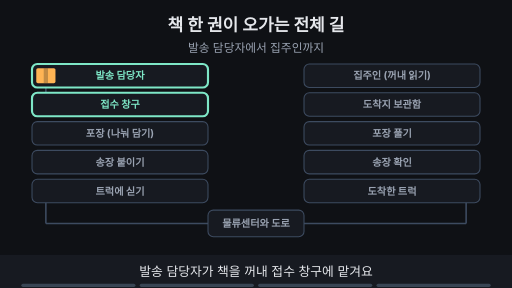
t = 0.00 s
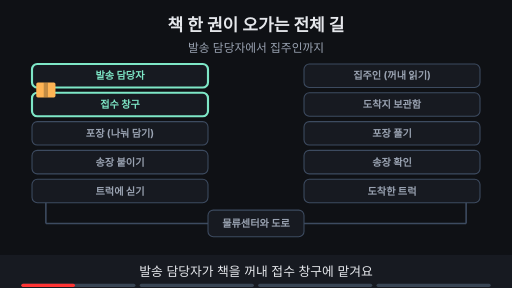
t = 1.76 s
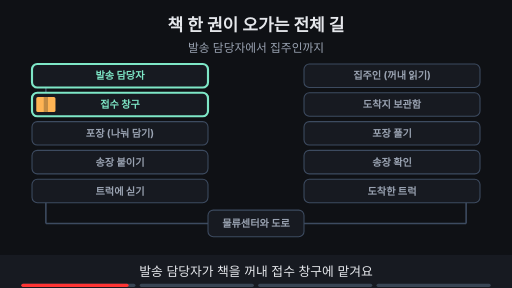
t = 3.53 s
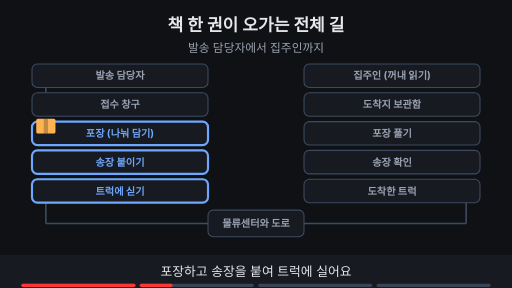
t = 4.83 s
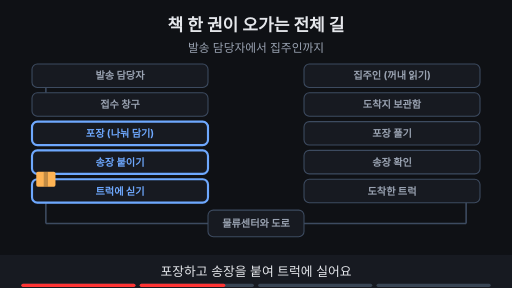
t = 6.56 s
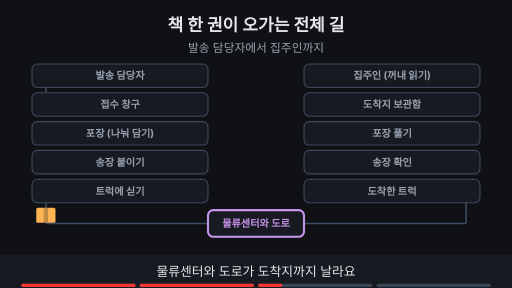
t = 8.29 s

The animated SVG that drew these frames (rendered in a browser with its animation timeline set to each time). Animation: 20 SMIL elements (animate=16,animateTransform=4); frames cover the first 8.29 s, repeats indefinitely.

<svg xmlns="http://www.w3.org/2000/svg" viewBox="0 0 960 540" width="960" height="540" font-family="-apple-system,'Apple SD Gothic Neo','Segoe UI',sans-serif">
<title>책 한 권이 오가는 전체 길</title>
<rect width="960" height="540" fill="#0f1115"/>
<text x="480" y="58" text-anchor="middle" font-size="32" font-weight="700" fill="#e6e8ec">책 한 권이 오가는 전체 길</text>
<text x="480" y="98" text-anchor="middle" font-size="22" fill="#9aa3b2">발송 담당자에서 집주인까지</text>
<rect x="60" y="120" width="330" height="44" rx="10" fill="#171a21" stroke="#3d4b60" stroke-width="2"/><text x="225.0" y="149" text-anchor="middle" font-size="19" font-weight="700" fill="#9aa3b2">발송 담당자</text><rect x="570" y="120" width="330" height="44" rx="10" fill="#171a21" stroke="#3d4b60" stroke-width="2"/><text x="735.0" y="149" text-anchor="middle" font-size="19" font-weight="700" fill="#9aa3b2">집주인 (꺼내 읽기)</text><rect x="60" y="174" width="330" height="44" rx="10" fill="#171a21" stroke="#3d4b60" stroke-width="2"/><text x="225.0" y="203" text-anchor="middle" font-size="19" font-weight="700" fill="#9aa3b2">접수 창구</text><rect x="570" y="174" width="330" height="44" rx="10" fill="#171a21" stroke="#3d4b60" stroke-width="2"/><text x="735.0" y="203" text-anchor="middle" font-size="19" font-weight="700" fill="#9aa3b2">도착지 보관함</text><rect x="60" y="228" width="330" height="44" rx="10" fill="#171a21" stroke="#3d4b60" stroke-width="2"/><text x="225.0" y="257" text-anchor="middle" font-size="19" font-weight="700" fill="#9aa3b2">포장 (나눠 담기)</text><rect x="570" y="228" width="330" height="44" rx="10" fill="#171a21" stroke="#3d4b60" stroke-width="2"/><text x="735.0" y="257" text-anchor="middle" font-size="19" font-weight="700" fill="#9aa3b2">포장 풀기</text><rect x="60" y="282" width="330" height="44" rx="10" fill="#171a21" stroke="#3d4b60" stroke-width="2"/><text x="225.0" y="311" text-anchor="middle" font-size="19" font-weight="700" fill="#9aa3b2">송장 붙이기</text><rect x="570" y="282" width="330" height="44" rx="10" fill="#171a21" stroke="#3d4b60" stroke-width="2"/><text x="735.0" y="311" text-anchor="middle" font-size="19" font-weight="700" fill="#9aa3b2">송장 확인</text><rect x="60" y="336" width="330" height="44" rx="10" fill="#171a21" stroke="#3d4b60" stroke-width="2"/><text x="225.0" y="365" text-anchor="middle" font-size="19" font-weight="700" fill="#9aa3b2">트럭에 싣기</text><rect x="570" y="336" width="330" height="44" rx="10" fill="#171a21" stroke="#3d4b60" stroke-width="2"/><text x="735.0" y="365" text-anchor="middle" font-size="19" font-weight="700" fill="#9aa3b2">도착한 트럭</text><rect x="390" y="394" width="180" height="50" rx="10" fill="#171a21" stroke="#3d4b60" stroke-width="2"/><text x="480" y="426" text-anchor="middle" font-size="19" font-weight="700" fill="#9aa3b2">물류센터와 도로</text><line x1="86" y1="380" x2="86" y2="419" stroke="#3d4b60" stroke-width="3"/><line x1="86" y1="419" x2="390" y2="419" stroke="#3d4b60" stroke-width="3"/><line x1="570" y1="419" x2="874" y2="419" stroke="#3d4b60" stroke-width="3"/><line x1="874" y1="419" x2="874" y2="380" stroke="#3d4b60" stroke-width="3"/><line x1="86" y1="164" x2="86" y2="174" stroke="#3d4b60" stroke-width="3"/><g opacity="1"><animate attributeName="opacity" values="1;1;0;0" keyTimes="0;0.235;0.250;1" dur="15s" repeatCount="indefinite"/><rect x="60" y="120" width="330" height="44" rx="10" fill="#171a21" stroke="#7ee7c7" stroke-width="4"/><text x="225.0" y="149" text-anchor="middle" font-size="19" font-weight="700" fill="#7ee7c7">발송 담당자</text><rect x="60" y="174" width="330" height="44" rx="10" fill="#171a21" stroke="#7ee7c7" stroke-width="4"/><text x="225.0" y="203" text-anchor="middle" font-size="19" font-weight="700" fill="#7ee7c7">접수 창구</text></g><g opacity="0"><animate attributeName="opacity" values="0;0;1;1;0;0" keyTimes="0;0.250;0.265;0.485;0.500;1" dur="15s" repeatCount="indefinite"/><rect x="60" y="228" width="330" height="44" rx="10" fill="#171a21" stroke="#6ea8fe" stroke-width="4"/><text x="225.0" y="257" text-anchor="middle" font-size="19" font-weight="700" fill="#6ea8fe">포장 (나눠 담기)</text><rect x="60" y="282" width="330" height="44" rx="10" fill="#171a21" stroke="#6ea8fe" stroke-width="4"/><text x="225.0" y="311" text-anchor="middle" font-size="19" font-weight="700" fill="#6ea8fe">송장 붙이기</text><rect x="60" y="336" width="330" height="44" rx="10" fill="#171a21" stroke="#6ea8fe" stroke-width="4"/><text x="225.0" y="365" text-anchor="middle" font-size="19" font-weight="700" fill="#6ea8fe">트럭에 싣기</text></g><g opacity="0"><animate attributeName="opacity" values="0;0;1;1;0;0" keyTimes="0;0.500;0.515;0.735;0.750;1" dur="15s" repeatCount="indefinite"/><rect x="390" y="394" width="180" height="50" rx="10" fill="#171a21" stroke="#c792ea" stroke-width="4"/><text x="480" y="426" text-anchor="middle" font-size="19" font-weight="700" fill="#c792ea">물류센터와 도로</text></g><g opacity="0"><animate attributeName="opacity" values="0;0;1;1" keyTimes="0;0.750;0.765;1" dur="15s" repeatCount="indefinite"/><rect x="570" y="120" width="330" height="44" rx="10" fill="#171a21" stroke="#7ee7c7" stroke-width="4"/><text x="735.0" y="149" text-anchor="middle" font-size="19" font-weight="700" fill="#7ee7c7">집주인 (꺼내 읽기)</text><rect x="570" y="174" width="330" height="44" rx="10" fill="#171a21" stroke="#7ee7c7" stroke-width="4"/><text x="735.0" y="203" text-anchor="middle" font-size="19" font-weight="700" fill="#7ee7c7">도착지 보관함</text><rect x="570" y="228" width="330" height="44" rx="10" fill="#171a21" stroke="#7ee7c7" stroke-width="4"/><text x="735.0" y="257" text-anchor="middle" font-size="19" font-weight="700" fill="#7ee7c7">포장 풀기</text><rect x="570" y="282" width="330" height="44" rx="10" fill="#171a21" stroke="#7ee7c7" stroke-width="4"/><text x="735.0" y="311" text-anchor="middle" font-size="19" font-weight="700" fill="#7ee7c7">송장 확인</text><rect x="570" y="336" width="330" height="44" rx="10" fill="#171a21" stroke="#7ee7c7" stroke-width="4"/><text x="735.0" y="365" text-anchor="middle" font-size="19" font-weight="700" fill="#7ee7c7">도착한 트럭</text><text x="480" y="240" text-anchor="middle" font-size="20" font-weight="700" fill="#e6e8ec">보관함에 도착</text><text x="480" y="272" text-anchor="middle" font-size="30" font-weight="700" fill="#ffb454">≠</text><text x="480" y="304" text-anchor="middle" font-size="20" font-weight="700" fill="#e6e8ec">꺼내 읽음</text></g><g opacity="1"><animate attributeName="opacity" values="1;1;0;0" keyTimes="0;0.235;0.250;1" dur="15s" repeatCount="indefinite"/><g><animateTransform attributeName="transform" type="translate" values="86,142;86,142;86,196;86,196" keyTimes="0.000;0.037;0.200;1.000" dur="15s" repeatCount="indefinite"/><rect x="-18" y="-14" width="36" height="28" rx="3" fill="#ffb454"/><rect x="-4" y="-14" width="8" height="28" fill="#0f1115" fill-opacity="0.25"/></g></g><g opacity="0"><animate attributeName="opacity" values="0;0;1;1;0;0" keyTimes="0;0.250;0.265;0.485;0.500;1" dur="15s" repeatCount="indefinite"/><g><animateTransform attributeName="transform" type="translate" values="86,196;86,196;86,358;86,358" keyTimes="0.000;0.275;0.463;1.000" dur="15s" repeatCount="indefinite"/><rect x="-18" y="-14" width="36" height="28" rx="3" fill="#ffb454"/><rect x="-4" y="-14" width="8" height="28" fill="#0f1115" fill-opacity="0.25"/></g></g><g opacity="0"><animate attributeName="opacity" values="0;0;1;1;0;0" keyTimes="0;0.500;0.515;0.735;0.750;1" dur="15s" repeatCount="indefinite"/><g><animateTransform attributeName="transform" type="translate" values="86,358;86,358;86,419;480,419;874,419;874,358;874,358" keyTimes="0.000;0.512;0.566;0.619;0.672;0.725;1.000" dur="15s" repeatCount="indefinite"/><rect x="-18" y="-14" width="36" height="28" rx="3" fill="#ffb454"/><rect x="-4" y="-14" width="8" height="28" fill="#0f1115" fill-opacity="0.25"/></g></g><g opacity="0"><animate attributeName="opacity" values="0;0;1;1" keyTimes="0;0.750;0.765;1" dur="15s" repeatCount="indefinite"/><g><animateTransform attributeName="transform" type="translate" values="874,358;874,358;874,142;874,142" keyTimes="0.000;0.775;0.963;1.000" dur="15s" repeatCount="indefinite"/><rect x="-18" y="-14" width="36" height="28" rx="3" fill="#ffb454"/><rect x="-4" y="-14" width="8" height="28" fill="#0f1115" fill-opacity="0.25"/></g></g>
<rect x="0" y="478" width="960" height="62" fill="#171a21"/>
<g opacity="1"><animate attributeName="opacity" values="1;1;0;0" keyTimes="0;0.235;0.250;1" dur="15s" repeatCount="indefinite"/><text x="480" y="518" text-anchor="middle" font-size="24" fill="#e6e8ec">발송 담당자가 책을 꺼내 접수 창구에 맡겨요</text></g>
<g opacity="0"><animate attributeName="opacity" values="0;0;1;1;0;0" keyTimes="0;0.250;0.265;0.485;0.500;1" dur="15s" repeatCount="indefinite"/><text x="480" y="518" text-anchor="middle" font-size="24" fill="#e6e8ec">포장하고 송장을 붙여 트럭에 실어요</text></g>
<g opacity="0"><animate attributeName="opacity" values="0;0;1;1;0;0" keyTimes="0;0.500;0.515;0.735;0.750;1" dur="15s" repeatCount="indefinite"/><text x="480" y="518" text-anchor="middle" font-size="24" fill="#e6e8ec">물류센터와 도로가 도착지까지 날라요</text></g>
<g opacity="0"><animate attributeName="opacity" values="0;0;1;1" keyTimes="0;0.750;0.765;1" dur="15s" repeatCount="indefinite"/><text x="480" y="518" text-anchor="middle" font-size="24" fill="#e6e8ec">보관함에 도착해도, 집주인이 꺼내 읽어야 끝나요</text></g>

<g aria-label="재생 진행 막대" data-stage-count="4"><g class="progress-segment" data-stage="1"><rect x="40" y="532" width="214" height="6" rx="3" fill="#394554"/><rect x="40" y="532" width="0" height="6" rx="3" fill="#ff3434"><animate attributeName="width" values="0;214;214" keyTimes="0;0.250000;1" dur="15s" repeatCount="indefinite"/></rect></g><g class="progress-segment" data-stage="2"><rect x="262" y="532" width="214" height="6" rx="3" fill="#394554"/><rect x="262" y="532" width="0" height="6" rx="3" fill="#ff3434"><animate attributeName="width" values="0;0;214;214" keyTimes="0;0.250000;0.500000;1" dur="15s" repeatCount="indefinite"/></rect></g><g class="progress-segment" data-stage="3"><rect x="484" y="532" width="214" height="6" rx="3" fill="#394554"/><rect x="484" y="532" width="0" height="6" rx="3" fill="#ff3434"><animate attributeName="width" values="0;0;214;214" keyTimes="0;0.500000;0.750000;1" dur="15s" repeatCount="indefinite"/></rect></g><g class="progress-segment" data-stage="4"><rect x="706" y="532" width="214" height="6" rx="3" fill="#394554"/><rect x="706" y="532" width="0" height="6" rx="3" fill="#ff3434"><animate attributeName="width" values="0;0;214" keyTimes="0;0.750000;1" dur="15s" repeatCount="indefinite"/></rect></g></g></svg>
